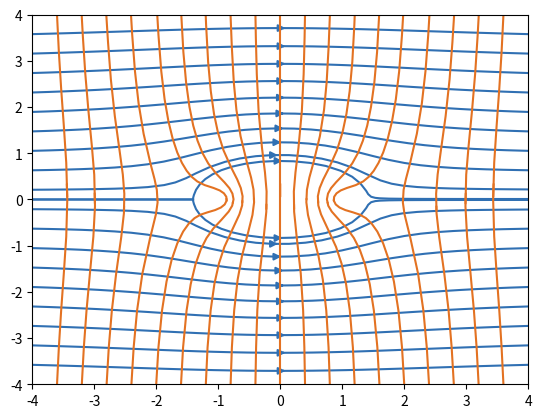

Python code for this plot:
import matplotlib.pyplot as plt
import numpy as np


class ParallelFlow:

    def __init__(self, velocity_x: float, velocity_y: float) -> None:
        """Initializer for the parallel flow class. Stores relevant quantities as class members.

        Args:
            velocity_x (float): Cartesion component of the velocity pointing in x-direction.
            velocity_y (float): Cartesion component of the velocity pointing in y-direction.
        """
        self.velocity_x = velocity_x
        self.velocity_y = velocity_y

    def get_complex_velocity(self, z: np.array) -> np.array:
        """Return the complex velocity of the parallel flow.

        Args:
            z (np.array): Complex numpy array containing the meshgrid of the complex variable z.

        Returns:
            np.array: The complex velocity as a complex numpy array.
        """
        return self.velocity_x - 1.0j * self.velocity_y


class SourceFlow:

    def __init__(self, source_strength: float, translation_x: float = 0.0, translation_y: float = 0.0) -> None:
        """Initializer for the source- and sink-flow class. Stores relevant quantities as class members.

        Args:
            source_strength (float): The strength of the sourcce flow. It is positive for source flow and negative for sink flow.
            translation_x (float, optional): The translation of the singularity in x direction. Defaults to 0.0.
            translation_y (float, optional): The translation of the singularity in y direction. Defaults to 0.0.
        """
        self.translation_x = translation_x
        self.translation_y = translation_y
        self.source_strength = source_strength
        self.factor = self.source_strength / (2.0 * np.pi)

    def get_complex_velocity(self, z: np.array) -> np.array:
        """Returns the complex velocity of the source-/sink-flow.

        Args:
            z (np.array): Complex numpy array containing the meshgrid of the complex variable z.

        Returns:
            np.array: The complex velocity as a complex numpy array.
        """
        z = z - self.translation_x - 1.0j * self.translation_y
        return self.factor / z
    
def get_grid_quantities(x_min: float, x_max: float, y_min: float, y_max: float, resolution_x: int, resolution_y: int):
    """Returns the meshgrid used for the calculations.

    Args:
        x_min (float): The minimum x value.
        x_max (float): The maximum x value.
        y_min (float): The minimum y value.
        y_max (float): The maximum y value.
        resolution_x (int): The number of points to discretize in x direction.
        resolution_y (int): The number of points to discretize in y direction.

    Returns:
        List[np.array]: The numpy array containing the meshgrid.
    """
    x_linspace = np.linspace(x_min, x_max, resolution_x)
    y_linspace = np.linspace(y_min, y_max, resolution_y)
    X,Y = np.meshgrid(x_linspace, y_linspace)
    Z = X + 1.0j * Y
    return X, Y, Z

x_min = -4.0
x_max = 4.0
y_min = -4.0
y_max = 4.0
resolution_per_unit_length = 20
resolution_x = ( x_max - x_min ) * resolution_per_unit_length
resolution_y = ( y_max - y_min ) * resolution_per_unit_length

X, Y, Z = get_grid_quantities(x_min, x_max, y_min, y_max, int(resolution_x), int(resolution_y))

u_infty = 1.0
y_infty = 1.0
sink_strength = -3.0
source_strength = 3.0

source = SourceFlow(source_strength, -1.0, 0.0)
sink = SourceFlow(sink_strength, 1.0, 0.0)
inflow = ParallelFlow(u_infty, 0.0)

complex_velocity = inflow.get_complex_velocity(Z) + sink.get_complex_velocity(Z) + source.get_complex_velocity(Z)
u = np.real(complex_velocity)
v = - np.imag(complex_velocity)

fig, ax = plt.subplots()

x_linspace = np.linspace(x_min, x_max, 21)
y_linspace = np.linspace(x_min, x_max, 20)
y_linspace = np.append(y_linspace, 1.e-5)
y_linspace = np.append(y_linspace, -1.e-5)

# Plot the streamlines.

# The streamline seeds describe all the points where streamlines start. Thus, only streamline the go through these points are drawn.
# This may heavily influence the look of the plot!
# In this case only points to the left (*xmin refers to the left, replace with e.g. 0.0 to also obtain streamlines inside the oval)
# of the oval are choosen. Thus, no streamlines inside the oval show.
# In this case, they are equally distributed along the y direction. To also indicate the stagnation streamlines, values slightly above
# and below (+/- 1.e-5) the x axis are added.
streamline_seeds = np.stack([np.ones_like(y_linspace)*x_min, y_linspace], axis=-1)

ax.streamplot(
    X, Y, u, v,
    density=[1.0, 1.0],
    minlength=1.0, maxlength=20.0,
    broken_streamlines=False,
    start_points=streamline_seeds,
    color="#3070b3",
)

# Plot the potential lines.

# The potential line seed describe all points where potential lines start. Here, similar remarks as above apply.
potential_line_seeds = np.stack([x_linspace, np.ones_like(x_linspace)*y_min], axis=-1)
ax.streamplot(
    X, Y, -v, u,
    density=[0.2, 0.2],
    minlength=1.0, maxlength=20.0,
    broken_streamlines=False,
    start_points=potential_line_seeds,
    arrowstyle = "-",
    color="#E37222",
)

plt.show()